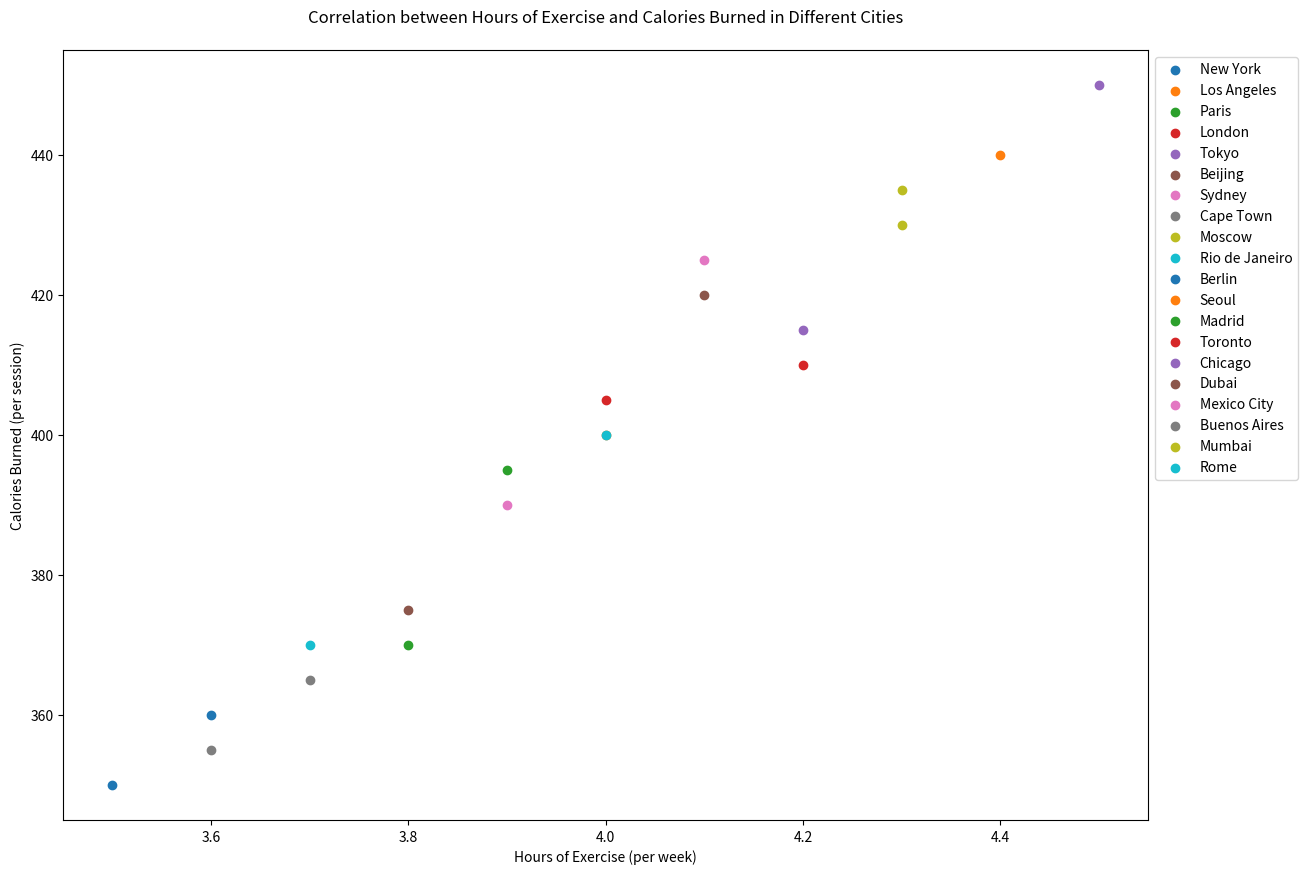

Write Python code to recreate this figure.

import matplotlib.pyplot as plt

city = ["New York", "Los Angeles", "Paris", "London", "Tokyo", "Beijing", "Sydney", "Cape Town", "Moscow", "Rio de Janeiro", "Berlin", "Seoul", "Madrid", "Toronto", "Chicago", "Dubai", "Mexico City", "Buenos Aires", "Mumbai", "Rome"]
hours_of_exercise = [3.5, 4.0, 3.8, 4.2, 4.5, 4.1, 3.9, 3.7, 4.3, 4.0, 3.6, 4.4, 3.9, 4.0, 4.2, 3.8, 4.1, 3.6, 4.3, 3.7]
calories_burned = [350, 400, 370, 410, 450, 420, 390, 365, 430, 400, 360, 440, 395, 405, 415, 375, 425, 355, 435, 370]
colors = ['#1f77b4', '#ff7f0e', '#2ca02c', '#d62728', '#9467bd', '#8c564b', '#e377c2', '#7f7f7f', '#bcbd22', '#17becf', '#1f77b4', '#ff7f0e', '#2ca02c', '#d62728', '#9467bd', '#8c564b', '#e377c2', '#7f7f7f', '#bcbd22', '#17becf']

plt.figure(figsize=(14, 10))

for i in range(len(city)):
    plt.scatter(hours_of_exercise[i], calories_burned[i], color=colors[i], label=city[i])

plt.title('Correlation between Hours of Exercise and Calories Burned in Different Cities', pad=20)
plt.xlabel('Hours of Exercise (per week)')
plt.ylabel('Calories Burned (per session)')
plt.legend(loc='upper left', bbox_to_anchor=(1, 1))

plt.show()
